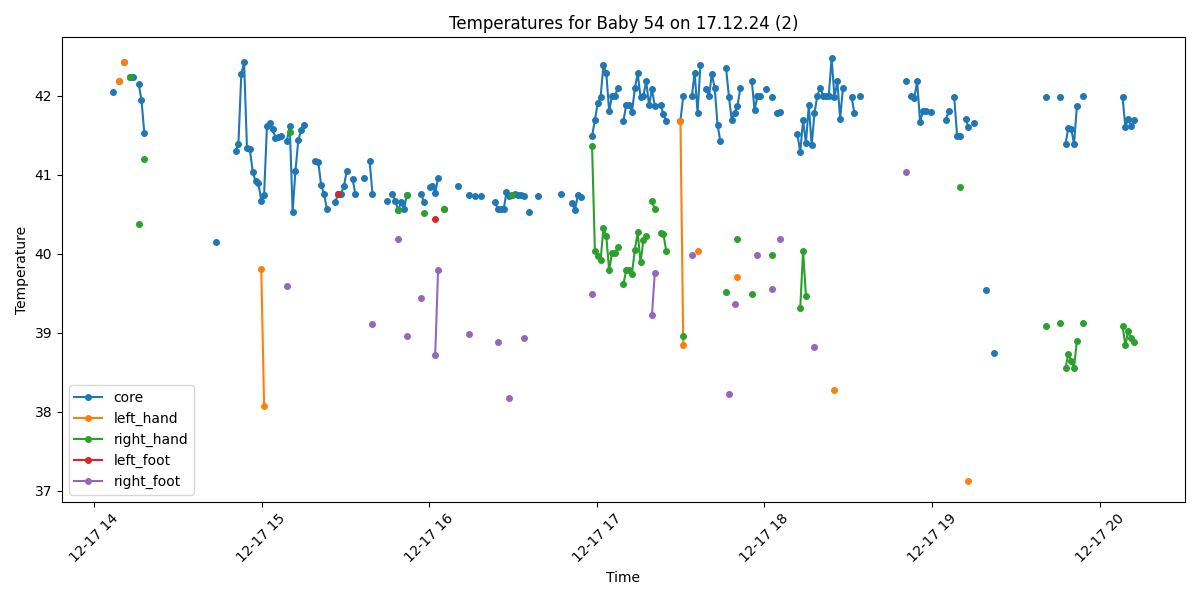

Data behind this chart, as committed beside it:
Process, Image Path, core, left_hand, right_hand, left_foot, right_foot, limbs_avg, core_minus_limbs, diagnosis
False, /data/uabcvmsc/shared/newborn/54/17.12.2…, , , , , , , , 
False, /data/uabcvmsc/shared/newborn/54/17.12.2…, , , , , , , , 
False, /data/uabcvmsc/shared/newborn/54/17.12.2…, , , , , , , , 
False, /data/uabcvmsc/shared/newborn/54/17.12.2…, , , , , , , , 
False, /data/uabcvmsc/shared/newborn/54/17.12.2…, , , , , , , , 
False, /data/uabcvmsc/shared/newborn/54/17.12.2…, , , , , , , , 
False, /data/uabcvmsc/shared/newborn/54/17.12.2…, , , , , , , , 
False, /data/uabcvmsc/shared/newborn/54/17.12.2…, , , , , , , , 
False, /data/uabcvmsc/shared/newborn/54/17.12.2…, , , , , , , , 
False, /data/uabcvmsc/shared/newborn/54/17.12.2…, , , , , , , , 
False, /data/uabcvmsc/shared/newborn/54/17.12.2…, , , , , , , , 
False, /data/uabcvmsc/shared/newborn/54/17.12.2…, , , , , , , , 
False, /data/uabcvmsc/shared/newborn/54/17.12.2…, , , , , , , , 
False, /data/uabcvmsc/shared/newborn/54/17.12.2…, , , , , , , , 
False, /data/uabcvmsc/shared/newborn/54/17.12.2…, , , , , , , , 
False, /data/uabcvmsc/shared/newborn/54/17.12.2…, , , , , , , , 
False, /data/uabcvmsc/shared/newborn/54/17.12.2…, , , , , , , , 
False, /data/uabcvmsc/shared/newborn/54/17.12.2…, , , , , , , , 
False, /data/uabcvmsc/shared/newborn/54/17.12.2…, , , , , , , , 
False, /data/uabcvmsc/shared/newborn/54/17.12.2…, , , , , , , , 
False, /data/uabcvmsc/shared/newborn/54/17.12.2…, , , , , , , , 
False, /data/uabcvmsc/shared/newborn/54/17.12.2…, , , , , , , , 
False, /data/uabcvmsc/shared/newborn/54/17.12.2…, , , , , , , , 
False, /data/uabcvmsc/shared/newborn/54/17.12.2…, , , , , , , , 
False, /data/uabcvmsc/shared/newborn/54/17.12.2…, , , , , , , , 
False, /data/uabcvmsc/shared/newborn/54/17.12.2…, , , , , , , , 
False, /data/uabcvmsc/shared/newborn/54/17.12.2…, , , , , , , , 
False, /data/uabcvmsc/shared/newborn/54/17.12.2…, , , , , , , , 
False, /data/uabcvmsc/shared/newborn/54/17.12.2…, , , , , , , , 
False, /data/uabcvmsc/shared/newborn/54/17.12.2…, , , , , , , , 
False, /data/uabcvmsc/shared/newborn/54/17.12.2…, , , , , , , , 
False, /data/uabcvmsc/shared/newborn/54/17.12.2…, , , , , , , , 
False, /data/uabcvmsc/shared/newborn/54/17.12.2…, , , , , , , , 
False, /data/uabcvmsc/shared/newborn/54/17.12.2…, , , , , , , , 
False, /data/uabcvmsc/shared/newborn/54/17.12.2…, , , , , , , , 
False, /data/uabcvmsc/shared/newborn/54/17.12.2…, , , , , , , , 
False, /data/uabcvmsc/shared/newborn/54/17.12.2…, , , , , , , , 
False, /data/uabcvmsc/shared/newborn/54/17.12.2…, , , , , , , , 
False, /data/uabcvmsc/shared/newborn/54/17.12.2…, , , , , , , , 
False, /data/uabcvmsc/shared/newborn/54/17.12.2…, , , , , , , , 
False, /data/uabcvmsc/shared/newborn/54/17.12.2…, , , , , , , , 
False, /data/uabcvmsc/shared/newborn/54/17.12.2…, , , , , , , , 
False, /data/uabcvmsc/shared/newborn/54/17.12.2…, , , , , , , , 
False, /data/uabcvmsc/shared/newborn/54/17.12.2…, , , , , , , , 
False, /data/uabcvmsc/shared/newborn/54/17.12.2…, , , , , , , , 
False, /data/uabcvmsc/shared/newborn/54/17.12.2…, , , , , , , , 
False, /data/uabcvmsc/shared/newborn/54/17.12.2…, , , , , , , , 
False, /data/uabcvmsc/shared/newborn/54/17.12.2…, , , , , , , , 
False, /data/uabcvmsc/shared/newborn/54/17.12.2…, , , , , , , , 
False, /data/uabcvmsc/shared/newborn/54/17.12.2…, , , , , , , , 
False, /data/uabcvmsc/shared/newborn/54/17.12.2…, , , , , , , , 
False, /data/uabcvmsc/shared/newborn/54/17.12.2…, , , , , , , , 
False, /data/uabcvmsc/shared/newborn/54/17.12.2…, , , , , , , , 
False, /data/uabcvmsc/shared/newborn/54/17.12.2…, , , , , , , , 
False, /data/uabcvmsc/shared/newborn/54/17.12.2…, , , , , , , , 
False, /data/uabcvmsc/shared/newborn/54/17.12.2…, , , , , , , , 
False, /data/uabcvmsc/shared/newborn/54/17.12.2…, , , , , , , , 
False, /data/uabcvmsc/shared/newborn/54/17.12.2…, , , , , , , , 
False, /data/uabcvmsc/shared/newborn/54/17.12.2…, , , , , , , , 
False, /data/uabcvmsc/shared/newborn/54/17.12.2…, , , , , , , , 
... 440 more rows
